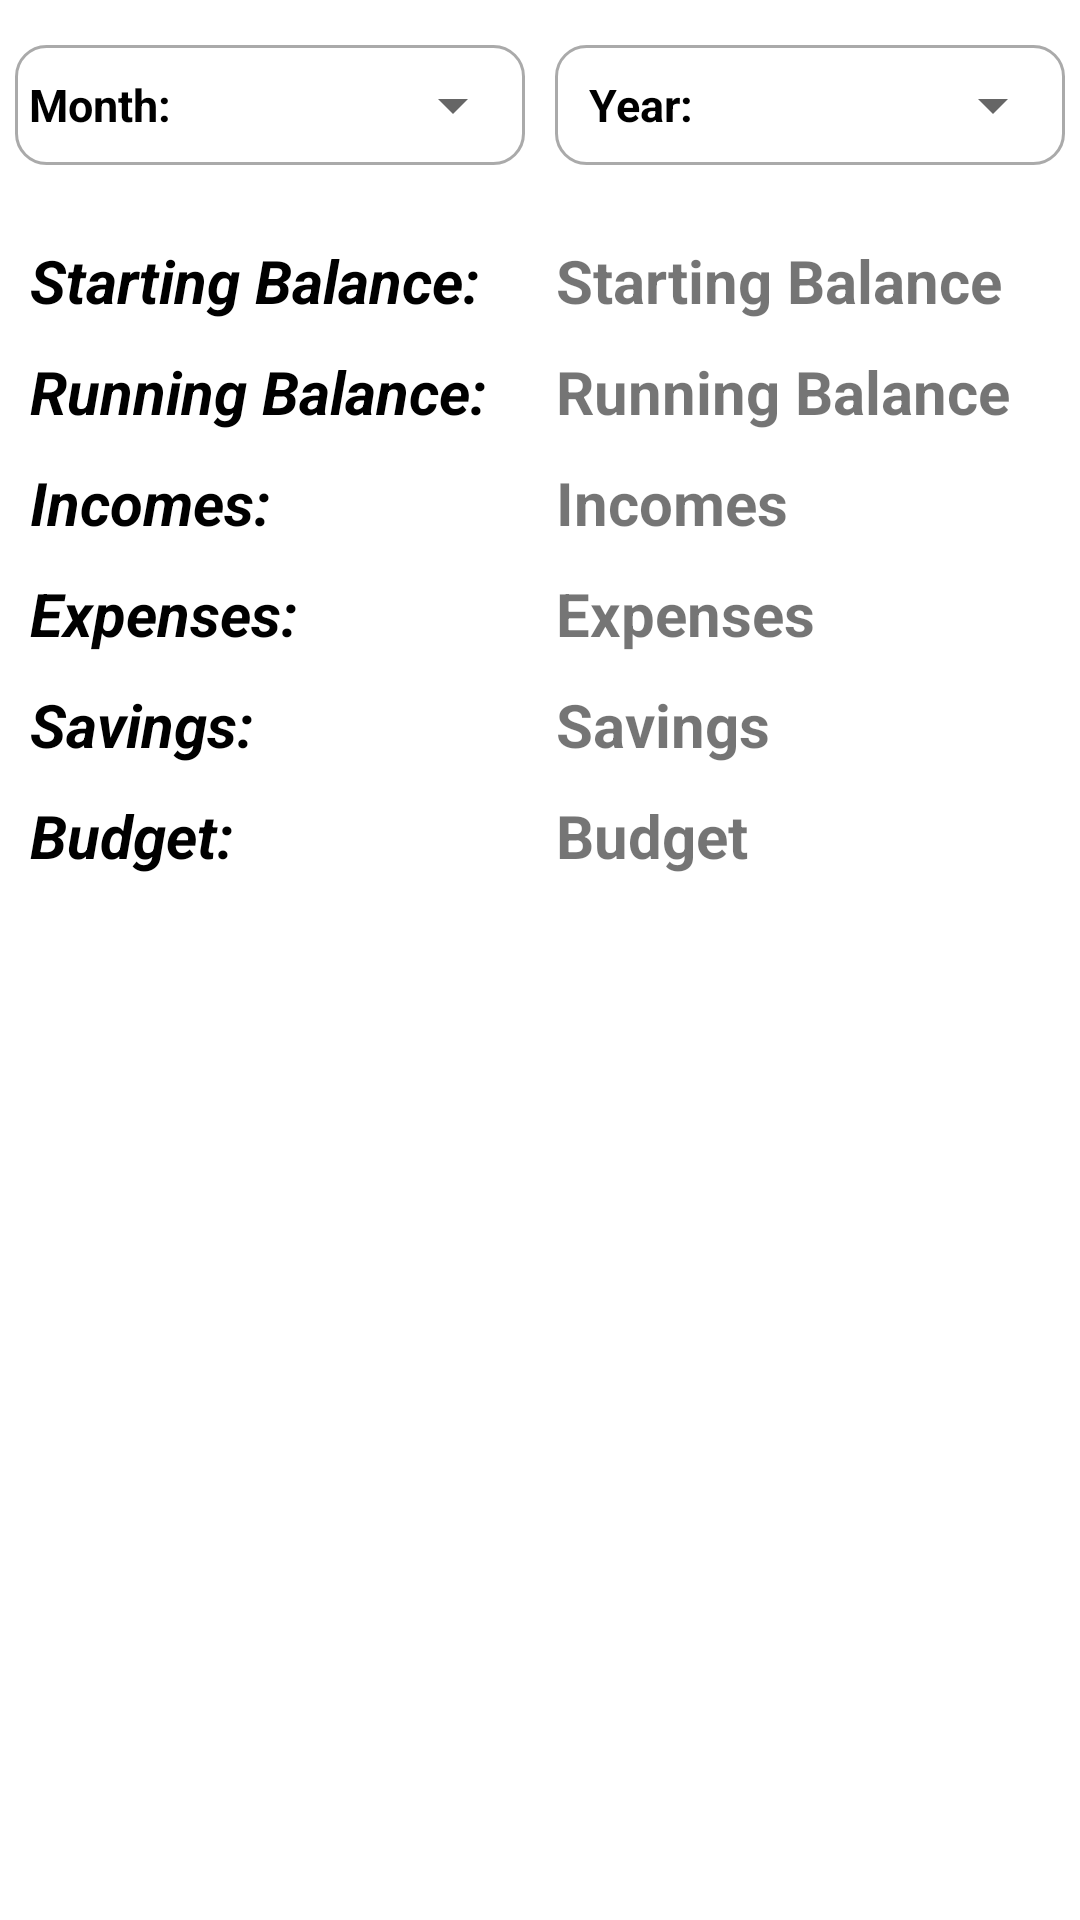

Produce the Android XML layout that renders to this screen, including the resource entries it uses.
<!-- AndroidManifest.xml: application theme AppTheme -->
<!-- res/layout/status_account_fragment.xml -->
<?xml version="1.0" encoding="utf-8"?>
<LinearLayout xmlns:android="http://schemas.android.com/apk/res/android"
    android:layout_width="match_parent"
    android:layout_height="match_parent"
    android:background="#FFFFFF"
    android:orientation="vertical"
    android:clickable="true"
    android:focusable="true"
    android:focusableInTouchMode="true">

    <LinearLayout
        android:layout_width="match_parent"
        android:layout_height="wrap_content"
        android:layout_marginBottom="15dp"
        android:layout_marginTop="15dp"
        android:orientation="horizontal"
        android:weightSum="2">

        <LinearLayout
            android:layout_width="1dp"
            android:layout_height="40dp"
            android:layout_weight="1"
            android:layout_marginLeft="5dp"
            android:layout_marginRight="5dp"
            android:background="@drawable/border_silver"
            android:gravity="center_horizontal|center_vertical"
            android:orientation="horizontal">
            <TextView
                android:layout_width="1dp"
                android:layout_weight="1"
                android:layout_height="wrap_content"
                android:text="Month:"
                android:gravity="center"
                android:textSize="15dp"
                android:textColor="#000"
                android:textStyle="bold"/>
            <Spinner
                android:id="@+id/monthSpinner"
                android:layout_width="1dp"
                android:layout_weight="2"
                android:layout_height="wrap_content"
                />
        </LinearLayout>
        <LinearLayout
            android:layout_width="1dp"
            android:layout_height="40dp"
            android:layout_weight="1"
            android:layout_marginLeft="5dp"
            android:layout_marginRight="5dp"
            android:background="@drawable/border_silver"
            android:gravity="center_horizontal|center_vertical"
            android:orientation="horizontal">
            <TextView
                android:layout_width="1dp"
                android:layout_weight="1"
                android:layout_height="wrap_content"
                android:text="Year:"
                android:gravity="center"
                android:textSize="15dp"
                android:textColor="#000"
                android:textStyle="bold"/>
            <Spinner
                android:id="@+id/yearSpinner"
                android:layout_width="1dp"
                android:layout_weight="2"
                android:layout_height="wrap_content"
                />
        </LinearLayout>
    </LinearLayout>

    <LinearLayout
        android:id="@+id/main_status_view"
        android:layout_width="match_parent"
        android:layout_height="wrap_content"
        android:layout_marginTop="10dp"
        android:orientation="horizontal">

        <LinearLayout
            android:layout_width="wrap_content"
            android:layout_height="match_parent"
            android:layout_marginLeft="10dp"
            android:layout_weight="1"
            android:orientation="vertical">

            <TextView
                android:layout_width="wrap_content"
                android:layout_height="wrap_content"
                android:layout_marginBottom="10dp"
                android:text="Starting Balance:"
                android:textColor="#000"
                android:textSize="20dp"
                android:textStyle="italic|bold" />

            <TextView
                android:layout_width="wrap_content"
                android:layout_height="wrap_content"
                android:layout_marginBottom="10dp"
                android:text="Running Balance:"
                android:textColor="#000"
                android:textSize="20dp"
                android:textStyle="italic|bold" />

            <TextView
                android:layout_width="wrap_content"
                android:layout_height="wrap_content"
                android:layout_marginBottom="10dp"
                android:text="Incomes:"
                android:textColor="#000"
                android:textSize="20dp"
                android:textStyle="italic|bold" />

            <TextView
                android:layout_width="wrap_content"
                android:layout_height="wrap_content"
                android:layout_marginBottom="10dp"
                android:text="Expenses:"
                android:textColor="#000"
                android:textSize="20dp"
                android:textStyle="italic|bold" />

            <TextView
                android:layout_width="wrap_content"
                android:layout_height="wrap_content"
                android:layout_marginBottom="10dp"
                android:text="Savings:"
                android:textColor="#000"
                android:textSize="20dp"
                android:textStyle="italic|bold" />
            <TextView
                android:layout_width="wrap_content"
                android:layout_height="wrap_content"
                android:layout_marginBottom="10dp"
                android:text="Budget:"
                android:textColor="#000"
                android:textSize="20dp"
                android:textStyle="italic|bold"  />
        </LinearLayout>

        <LinearLayout
            android:layout_width="wrap_content"
            android:layout_height="match_parent"
            android:layout_weight="1"
            android:orientation="vertical">

            <TextView
                android:id="@+id/startingBalance"
                android:layout_width="wrap_content"
                android:layout_height="wrap_content"
                android:layout_marginBottom="10dp"
                android:text="Starting Balance"
                android:textSize="20dp"
                android:textStyle="bold" />
            <TextView
                android:id="@+id/runningBalance"
                android:layout_width="wrap_content"
                android:layout_height="wrap_content"
                android:layout_marginBottom="10dp"
                android:text="Running Balance"
                android:textSize="20dp"
                android:textStyle="bold" />


            <TextView
                android:id="@+id/income"
                android:layout_width="wrap_content"
                android:layout_height="wrap_content"
                android:layout_marginBottom="10dp"
                android:text="Incomes"
                android:textSize="20dp"
                android:textStyle="bold" />
            <TextView
                android:id="@+id/expenses"
                android:layout_width="wrap_content"
                android:layout_height="wrap_content"
                android:layout_marginBottom="10dp"
                android:text="Expenses"
                android:textSize="20dp"
                android:textStyle="bold" />


            <TextView
                android:id="@+id/savings"
                android:layout_width="wrap_content"
                android:layout_height="wrap_content"
                android:layout_marginBottom="10dp"
                android:text="Savings"
                android:textSize="20dp"
                android:textStyle="bold" />
            <TextView
                android:id="@+id/budgets"
                android:layout_width="wrap_content"
                android:layout_height="wrap_content"
                android:layout_marginBottom="10dp"
                android:text="Budget"
                android:textSize="20dp"
                android:textStyle="bold" />
        </LinearLayout>
    </LinearLayout>
</LinearLayout>
<!-- resources referenced by this layout -->
<resources>
  <!-- drawable border_silver (drawable) -->
  <?xml version="1.0" encoding="utf-8"?>
  <shape xmlns:android="http://schemas.android.com/apk/res/android"
      android:shape="rectangle">
      <stroke
          android:width="1dp"
  
          android:color="#aaa" />
      <corners
          android:radius="10dp" />
  </shape>
  <style name="AppTheme" parent="Theme.AppCompat.Light.NoActionBar">
          
          <item name="colorPrimary">@color/colorPrimary</item>
          <item name="colorPrimaryDark">@color/colorPrimaryDark</item>
          <item name="colorAccent">@color/colorAccent</item>
          <item name="android:spinnerItemStyle">@style/Widget.AppCompat.Light.DropDownItem.Spinner</item>
      </style>
  <!-- not gathered from this repository: default colours our renderer supplied (Android Studio template values) -->
  <color name="colorPrimary">#FF6200EE</color>
  <color name="colorPrimaryDark">#FF3700B3</color>
  <color name="colorAccent">#FF03DAC5</color>
</resources>
